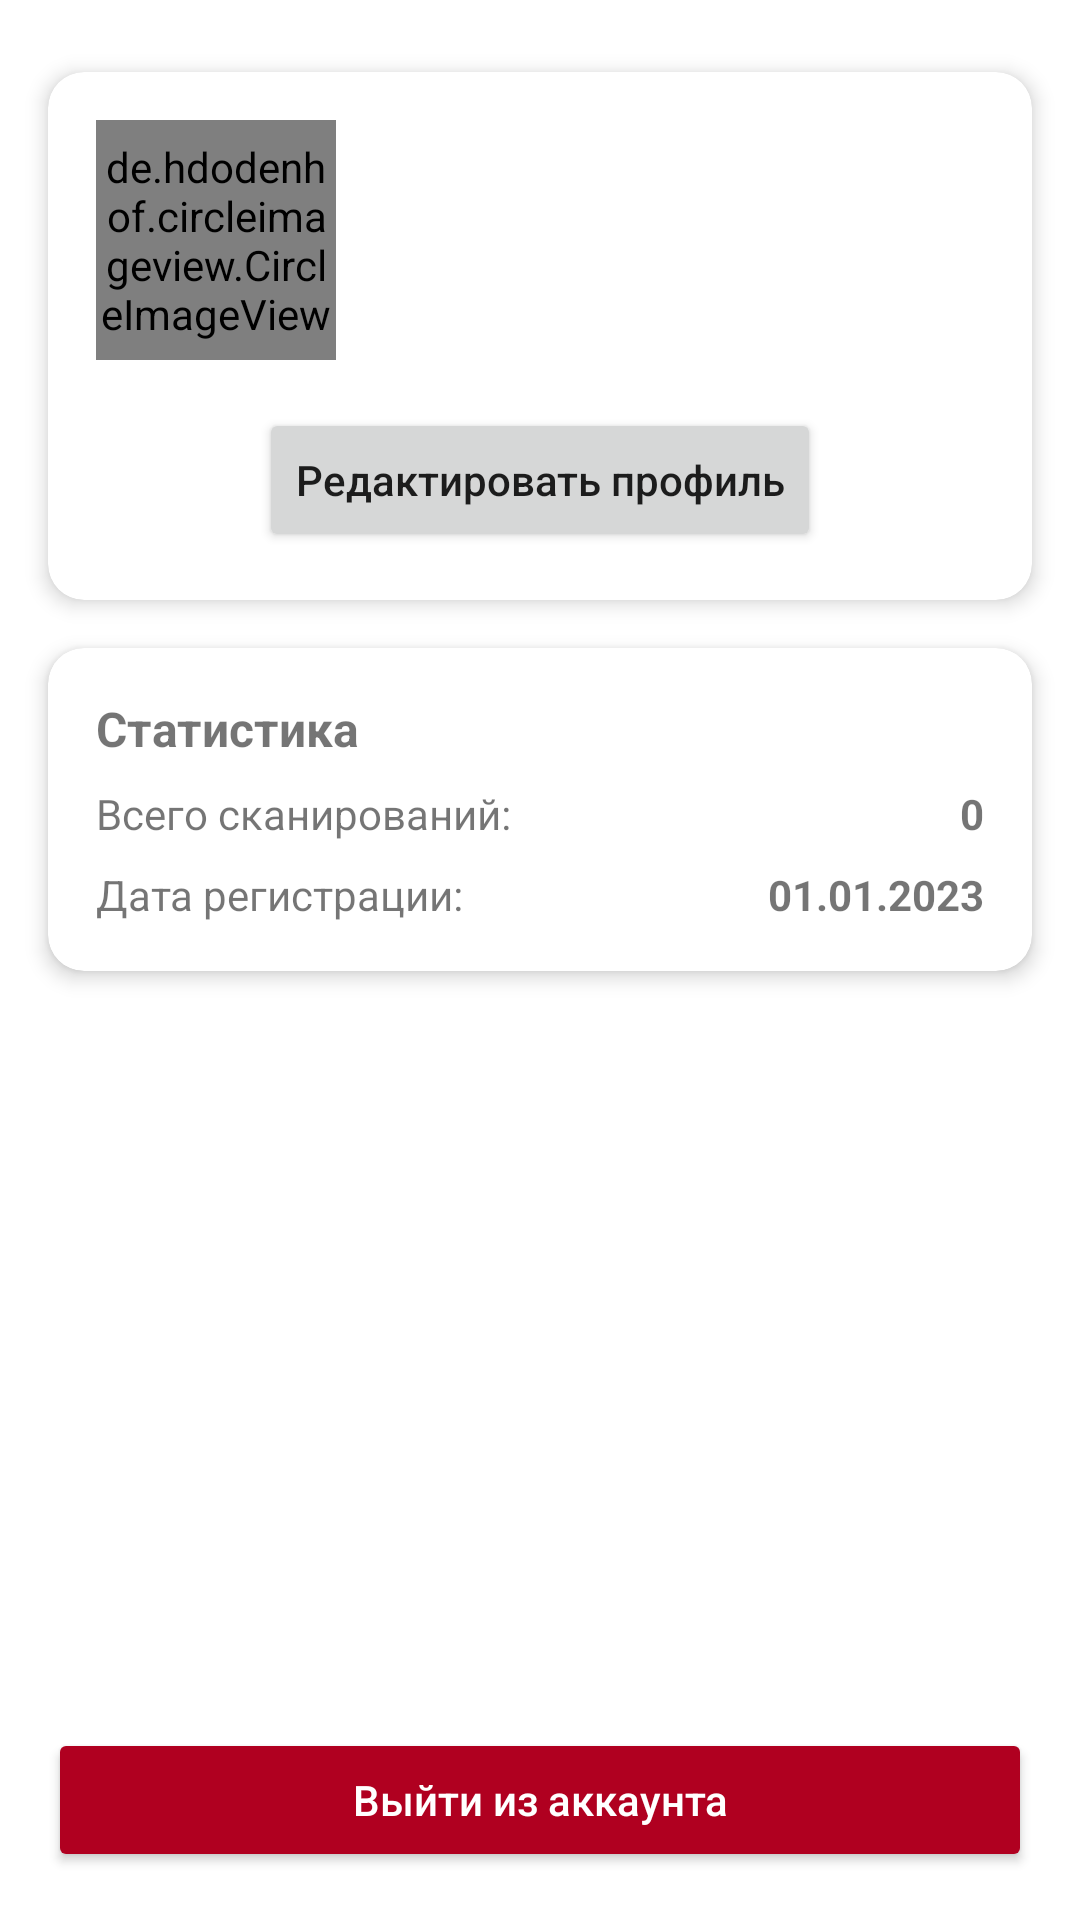

Reconstruct the res/layout file that produces this screen, plus the resources it refers to.
<!-- AndroidManifest.xml: application theme Theme.VisualSearch -->
<!-- res/layout/fragment_profile.xml -->
<?xml version="1.0" encoding="utf-8"?>
<androidx.constraintlayout.widget.ConstraintLayout
    xmlns:android="http://schemas.android.com/apk/res/android"
    xmlns:app="http://schemas.android.com/apk/res-auto"
    xmlns:tools="http://schemas.android.com/tools"
    android:layout_width="match_parent"
    android:layout_height="match_parent"
    tools:context=".ui.profile.ProfileFragment">

    <androidx.cardview.widget.CardView
        android:id="@+id/profileCardView"
        android:layout_width="match_parent"
        android:layout_height="wrap_content"
        android:layout_marginStart="16dp"
        android:layout_marginTop="24dp"
        android:layout_marginEnd="16dp"
        app:cardCornerRadius="12dp"
        app:cardElevation="4dp"
        app:layout_constraintEnd_toEndOf="parent"
        app:layout_constraintStart_toStartOf="parent"
        app:layout_constraintTop_toTopOf="parent">

        <androidx.constraintlayout.widget.ConstraintLayout
            android:layout_width="match_parent"
            android:layout_height="wrap_content"
            android:padding="16dp">

            <de.hdodenhof.circleimageview.CircleImageView
                android:id="@+id/userAvatarImageView"
                android:layout_width="80dp"
                android:layout_height="80dp"
                android:src="@drawable/ic_profile_placeholder"
                app:civ_border_color="@color/primary"
                app:civ_border_width="2dp"
                app:layout_constraintStart_toStartOf="parent"
                app:layout_constraintTop_toTopOf="parent" />

            <TextView
                android:id="@+id/userNameTextView"
                android:layout_width="0dp"
                android:layout_height="wrap_content"
                android:layout_marginStart="16dp"
                android:textSize="18sp"
                android:textStyle="bold"
                app:layout_constraintEnd_toEndOf="parent"
                app:layout_constraintStart_toEndOf="@+id/userAvatarImageView"
                app:layout_constraintTop_toTopOf="@+id/userAvatarImageView"
                tools:text="Имя пользователя" />

            <TextView
                android:id="@+id/userEmailTextView"
                android:layout_width="0dp"
                android:layout_height="wrap_content"
                android:layout_marginStart="16dp"
                android:layout_marginTop="8dp"
                android:textSize="14sp"
                app:layout_constraintEnd_toEndOf="parent"
                app:layout_constraintStart_toEndOf="@+id/userAvatarImageView"
                app:layout_constraintTop_toBottomOf="@+id/userNameTextView"
                tools:text="user@example.com" />

            <Button
                android:id="@+id/editProfileButton"
                android:layout_width="wrap_content"
                android:layout_height="wrap_content"
                android:layout_marginTop="16dp"
                android:text="Редактировать профиль"
                android:textAllCaps="false"
                app:layout_constraintEnd_toEndOf="parent"
                app:layout_constraintStart_toStartOf="parent"
                app:layout_constraintTop_toBottomOf="@+id/userAvatarImageView" />

        </androidx.constraintlayout.widget.ConstraintLayout>

    </androidx.cardview.widget.CardView>

    
    <androidx.cardview.widget.CardView
        android:id="@+id/statsCardView"
        android:layout_width="match_parent"
        android:layout_height="wrap_content"
        android:layout_marginStart="16dp"
        android:layout_marginTop="16dp"
        android:layout_marginEnd="16dp"
        app:cardCornerRadius="12dp"
        app:cardElevation="4dp"
        app:layout_constraintEnd_toEndOf="parent"
        app:layout_constraintStart_toStartOf="parent"
        app:layout_constraintTop_toBottomOf="@+id/profileCardView">

        <LinearLayout
            android:layout_width="match_parent"
            android:layout_height="wrap_content"
            android:orientation="vertical"
            android:padding="16dp">

            <TextView
                android:layout_width="match_parent"
                android:layout_height="wrap_content"
                android:text="Статистика"
                android:textSize="16sp"
                android:textStyle="bold"
                android:layout_marginBottom="8dp"/>

            <LinearLayout
                android:layout_width="match_parent"
                android:layout_height="wrap_content"
                android:orientation="horizontal">

                <TextView
                    android:layout_width="0dp"
                    android:layout_height="wrap_content"
                    android:layout_weight="1"
                    android:text="Всего сканирований:" />

                <TextView
                    android:id="@+id/totalScansTextView"
                    android:layout_width="wrap_content"
                    android:layout_height="wrap_content"
                    android:text="0"
                    android:textStyle="bold" />
            </LinearLayout>

            <LinearLayout
                android:layout_width="match_parent"
                android:layout_height="wrap_content"
                android:orientation="horizontal"
                android:layout_marginTop="8dp">

                <TextView
                    android:layout_width="0dp"
                    android:layout_height="wrap_content"
                    android:layout_weight="1"
                    android:text="Дата регистрации:" />

                <TextView
                    android:id="@+id/registrationDateTextView"
                    android:layout_width="wrap_content"
                    android:layout_height="wrap_content"
                    android:text="01.01.2023"
                    android:textStyle="bold" />
            </LinearLayout>

        </LinearLayout>

    </androidx.cardview.widget.CardView>

    <Button
        android:id="@+id/logoutButton"
        android:layout_width="match_parent"
        android:layout_height="wrap_content"
        android:layout_marginStart="16dp"
        android:layout_marginEnd="16dp"
        android:layout_marginBottom="16dp"
        android:backgroundTint="@color/design_default_color_error"
        android:text="Выйти из аккаунта"
        android:textAllCaps="false"
        android:textColor="@android:color/white"
        app:layout_constraintBottom_toBottomOf="parent"
        app:layout_constraintEnd_toEndOf="parent"
        app:layout_constraintStart_toStartOf="parent" />

</androidx.constraintlayout.widget.ConstraintLayout>
<!-- resources referenced by this layout -->
<resources>
  <color name="primary">#2196F3</color>
  <style name="Theme.VisualSearch" parent="Theme.MaterialComponents.DayNight.DarkActionBar">
          
          <item name="colorPrimary">@color/purple_500</item>
          <item name="colorPrimaryVariant">@color/purple_700</item>
          <item name="colorOnPrimary">@color/white</item>
          
          <item name="colorSecondary">@color/teal_200</item>
          <item name="colorSecondaryVariant">@color/teal_700</item>
          <item name="colorOnSecondary">@color/black</item>
          
          <item name="android:statusBarColor">?attr/colorPrimaryVariant</item>
          
      </style>
  <color name="white">#FFFFFF</color>
  <color name="black">#000000</color>
  <!-- not gathered from this repository: default colours our renderer supplied (Android Studio template values) -->
  <color name="purple_500">#FF6200EE</color>
  <color name="purple_700">#FF3700B3</color>
  <color name="teal_200">#FF03DAC5</color>
  <color name="teal_700">#FF018786</color>
</resources>
